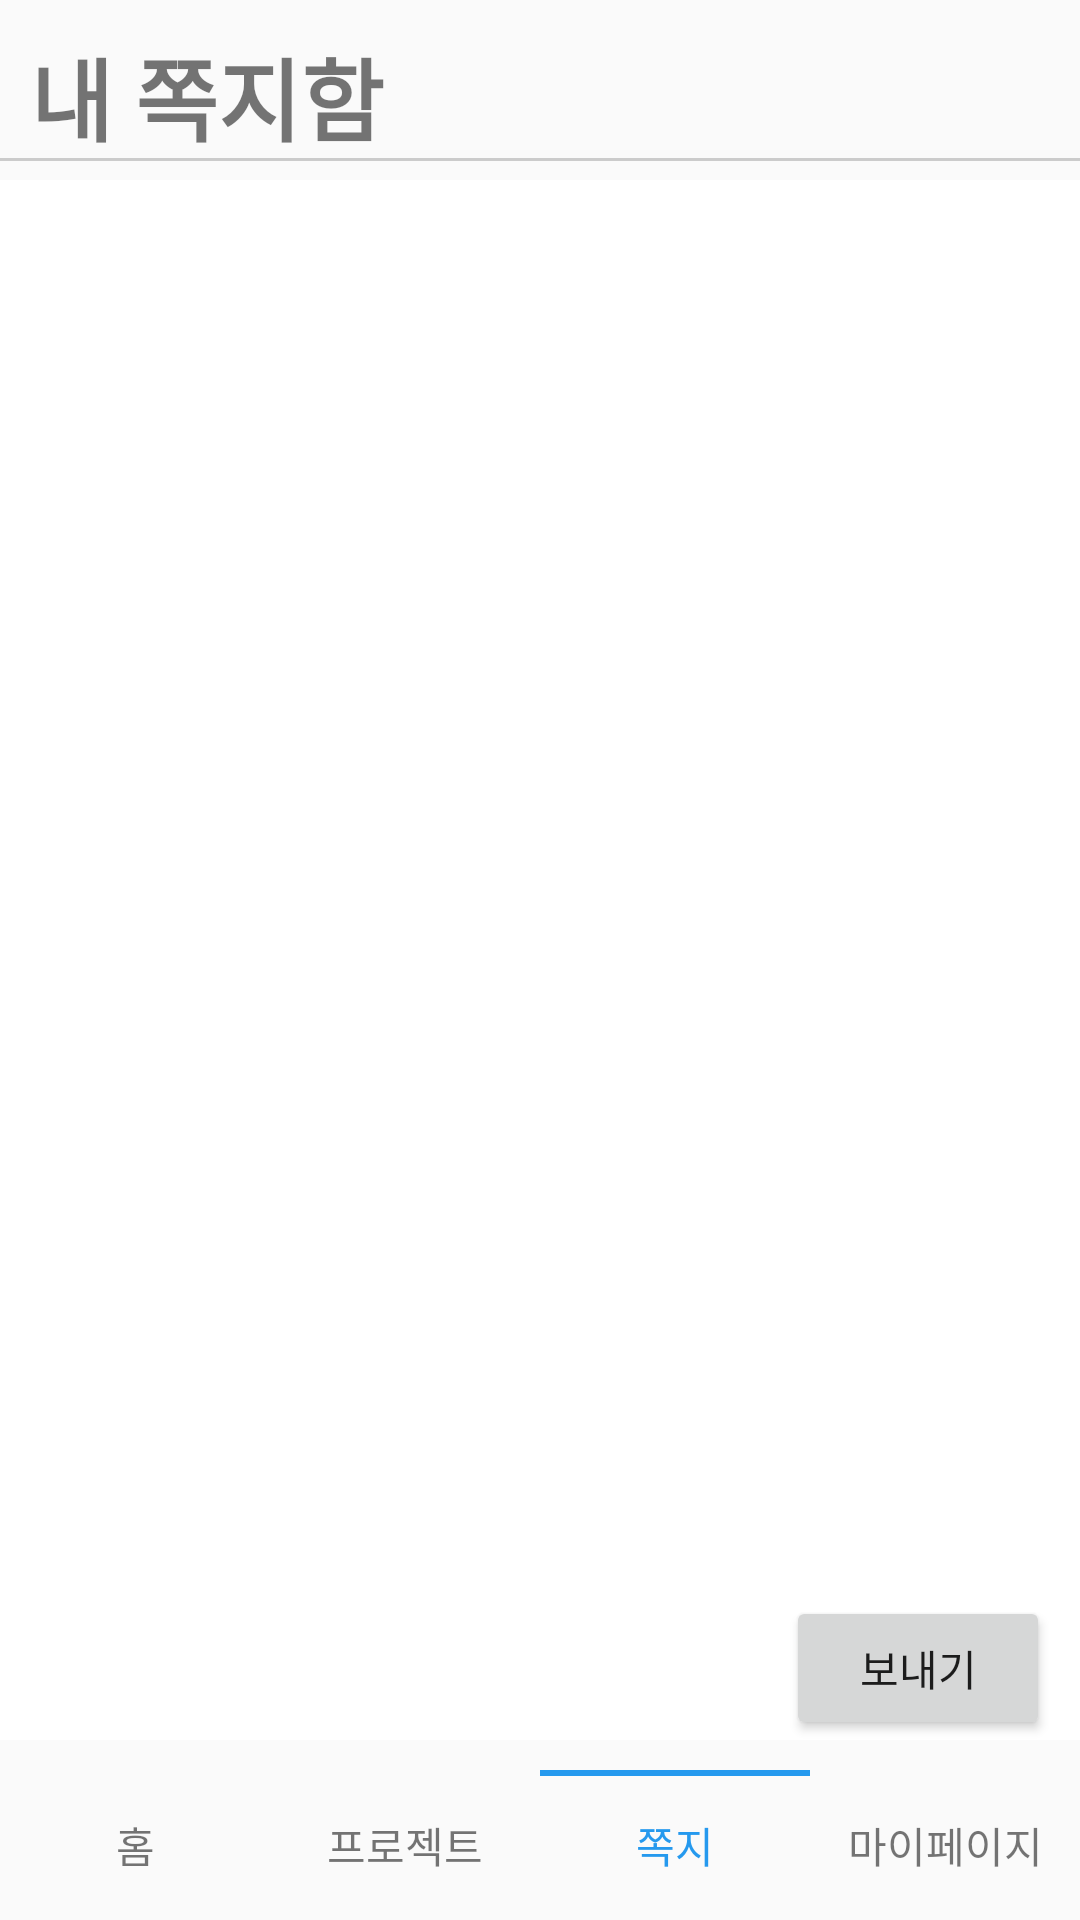

Here is an Android app screen rendered from its layout file. Give the layout XML and the strings, colors and styles it references.
<!-- AndroidManifest.xml: application theme Theme.AmaChon_demo3 -->
<!-- res/layout/fragment_message_detail.xml -->
<?xml version="1.0" encoding="utf-8"?>

<layout xmlns:tools="http://schemas.android.com/tools"
    xmlns:android="http://schemas.android.com/apk/res/android"
    xmlns:app="http://schemas.android.com/apk/res-auto">
    <androidx.constraintlayout.widget.ConstraintLayout
        android:layout_width="match_parent"
        android:layout_height="match_parent"
        tools:context=".fragments.message.MassageFragment">

        <ListView
            android:id="@+id/listView"
            android:layout_width="0dp"
            android:layout_height="match_parent"
            android:background="@color/white"
            android:layout_marginTop="60dp"
            android:layout_marginBottom="60dp"
            tools:ignore="MissingConstraints"
            android:divider="@null"/>

        <TextView
            android:id="@+id/textView3"
            android:layout_width="match_parent"
            android:layout_height="wrap_content"
            android:layout_margin="10dp"
            android:text="내 쪽지함"
            android:textSize="30dp"
            android:textStyle="bold"
            app:layout_constraintTop_toTopOf="parent"
            tools:layout_editor_absoluteX="10dp" />

        <LinearLayout
            android:layout_width="match_parent"
            android:layout_height="1dp"
            android:background="#cbcbcb"
            app:layout_constraintBottom_toBottomOf="@+id/textView3" >

        </LinearLayout>

        <Button
            android:id="@+id/sendBtn"
            android:layout_width="wrap_content"
            android:layout_height="wrap_content"
            android:text="보내기"
            android:layout_marginRight="10dp"
            android:layout_marginBottom="10dp"
            app:layout_constraintRight_toRightOf="parent"
            app:layout_constraintBottom_toTopOf="@+id/Bline"
            tools:ignore="MissingConstraints">
        </Button>

        <LinearLayout
            android:id="@+id/Bline"
            android:layout_width="match_parent"
            android:layout_height="2dp"
            android:weightSum="4"
            android:orientation="horizontal"
            app:layout_constraintTop_toTopOf="@+id/linearLayout3">

            <LinearLayout
                android:layout_weight="1"
                android:layout_width="match_parent"
                android:layout_height="match_parent"/>
            <LinearLayout
                android:layout_weight="1"
                android:layout_width="match_parent"
                android:layout_height="match_parent"/>
            <LinearLayout
                android:background="#2599EE"
                android:layout_weight="1"
                android:layout_width="match_parent"
                android:layout_height="match_parent"/>
            <LinearLayout
                android:layout_weight="1"
                android:layout_width="match_parent"
                android:layout_height="match_parent"/>


        </LinearLayout>

        <LinearLayout
            android:id="@+id/linearLayout3"
            android:layout_width="match_parent"
            android:layout_height="wrap_content"
            android:weightSum="4"
            app:layout_constraintBottom_toBottomOf="parent">

            <TextView
                android:id="@+id/hometap"
                android:layout_width="match_parent"
                android:layout_height="50dp"
                android:layout_weight="1"
                android:gravity="center"
                android:text="홈" />

            <TextView
                android:id="@+id/projecttap"
                android:layout_width="match_parent"
                android:layout_height="50dp"
                android:layout_weight="1"
                android:gravity="center"
                android:text="프로젝트" />

            <TextView
                android:id="@+id/massagetap"
                android:textColor="#2599EE"
                android:layout_width="match_parent"
                android:layout_height="50dp"
                android:layout_weight="1"
                android:gravity="center"
                android:text="쪽지" />

            <TextView
                android:id="@+id/mypagetap"
                android:layout_width="match_parent"
                android:layout_height="50dp"
                android:layout_weight="1"
                android:gravity="center"
                android:text="마이페이지" />


        </LinearLayout>

    </androidx.constraintlayout.widget.ConstraintLayout>
</layout>
<!-- resources referenced by this layout -->
<resources>
  <style name="Theme.AmaChon_demo3" parent="Theme.AppCompat.Light">
          
          <item name="windowNoTitle">true</item>
          <item name="colorPrimary">@color/purple_500</item>
          <item name="colorPrimaryVariant">@color/purple_700</item>
          <item name="colorOnPrimary">@color/white</item>
          
          <item name="colorSecondary">@color/teal_200</item>
          <item name="colorSecondaryVariant">@color/teal_700</item>
          <item name="colorOnSecondary">@color/black</item>
          
          <item name="android:statusBarColor">?attr/colorPrimaryVariant</item>
          
      </style>
  <!-- not gathered from this repository: default colours our renderer supplied (Android Studio template values) -->
  <color name="purple_500">#FF6200EE</color>
  <color name="purple_700">#FF3700B3</color>
  <color name="teal_200">#FF03DAC5</color>
  <color name="teal_700">#FF018786</color>
  <color name="black">#FF000000</color>
  <color name="white">#FFFFFFFF</color>
</resources>
